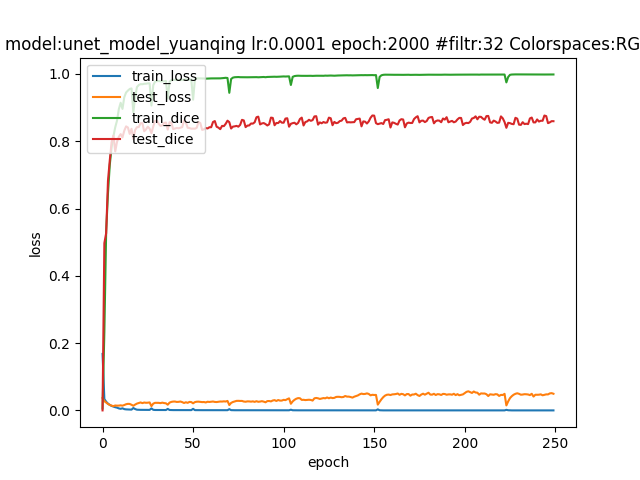

The file beside this chart, header and first rows:
epoch; dice_coef; loss; precision; recall; val_dice_coef; val_loss; val_precision; val_recall
0; 0.005724; 0.1679; 0.01107; 0.04915; 7.078403723426163e-05; 0.03688; 0.08615; 3.540911711752415e-05
1; 0.2328; 0.03391; 0.7909; 0.1735; 0.4972; 0.02748; 0.8818; 0.3673
2; 0.5321; 0.02587; 0.818; 0.431; 0.5268; 0.02351; 0.9035; 0.3953
3; 0.6455; 0.0202; 0.8322; 0.5606; 0.6824; 0.01918; 0.8642; 0.5817
4; 0.7302; 0.01639; 0.8405; 0.6709; 0.7434; 0.01623; 0.8369; 0.6939
5; 0.783; 0.01338; 0.8549; 0.7432; 0.797; 0.01414; 0.8262; 0.7845
6; 0.8145; 0.0113; 0.8657; 0.7839; 0.8167; 0.01276; 0.8469; 0.801
7; 0.8414; 0.009526; 0.8796; 0.8176; 0.7697; 0.01461; 0.8535; 0.7135
8; 0.8614; 0.00823; 0.8892; 0.8427; 0.7983; 0.01417; 0.8752; 0.7456
9; 0.8955; 0.005988; 0.9111; 0.8832; 0.8131; 0.01432; 0.8721; 0.772
10; 0.9143; 0.004772; 0.9243; 0.9063; 0.8211; 0.01507; 0.8601; 0.7944
11; 0.896; 0.0063; 0.9154; 0.8832; 0.8113; 0.01418; 0.8698; 0.7792
12; 0.9307; 0.003884; 0.9381; 0.9244; 0.8312; 0.01603; 0.8546; 0.823
13; 0.9448; 0.003088; 0.9494; 0.9407; 0.8441; 0.01838; 0.8802; 0.8215
14; 0.9505; 0.002772; 0.9539; 0.9474; 0.841; 0.01953; 0.8817; 0.8131
15; 0.9552; 0.002474; 0.9582; 0.9526; 0.8218; 0.01928; 0.8965; 0.7941
16; 0.957; 0.00236; 0.9599; 0.9544; 0.8369; 0.01675; 0.8529; 0.8304
17; 0.8861; 0.007145; 0.9239; 0.8709; 0.8062; 0.01383; 0.8603; 0.7654
18; 0.9309; 0.00406; 0.9403; 0.9242; 0.8335; 0.01736; 0.8714; 0.8099
19; 0.9611; 0.002137; 0.9629; 0.9596; 0.8418; 0.0203; 0.8698; 0.8239
20; 0.967; 0.001807; 0.9684; 0.9659; 0.8421; 0.02206; 0.8711; 0.8248
21; 0.9696; 0.001692; 0.9707; 0.9686; 0.8534; 0.02371; 0.89; 0.8278
22; 0.9693; 0.001697; 0.9706; 0.9682; 0.8537; 0.02171; 0.8857; 0.8324
23; 0.9706; 0.001612; 0.9718; 0.9696; 0.8296; 0.02346; 0.8898; 0.808
24; 0.9709; 0.001594; 0.9721; 0.9699; 0.8351; 0.02268; 0.8632; 0.8168
25; 0.972; 0.00153; 0.9729; 0.9714; 0.8434; 0.02298; 0.8729; 0.8234
26; 0.9721; 0.001531; 0.973; 0.9712; 0.8373; 0.02376; 0.8597; 0.8244
27; 0.9061; 0.006062; 0.9308; 0.8937; 0.8239; 0.01268; 0.8175; 0.84
28; 0.9665; 0.00184; 0.9683; 0.9652; 0.8438; 0.0202; 0.8539; 0.8428
29; 0.9771; 0.00127; 0.9779; 0.9764; 0.8602; 0.02258; 0.871; 0.8557
30; 0.9787; 0.001177; 0.9791; 0.9783; 0.8612; 0.02261; 0.8787; 0.8509
31; 0.9789; 0.001155; 0.9793; 0.9786; 0.8518; 0.02248; 0.889; 0.8324
32; 0.9781; 0.001192; 0.9787; 0.9777; 0.8455; 0.02173; 0.8531; 0.8458
33; 0.9779; 0.001211; 0.9786; 0.9773; 0.8471; 0.02306; 0.8792; 0.8242
34; 0.9782; 0.00119; 0.9789; 0.9777; 0.8545; 0.02186; 0.8535; 0.8627
35; 0.979; 0.001151; 0.9794; 0.9786; 0.8554; 0.02113; 0.8643; 0.8539
36; 0.9269; 0.004565; 0.942; 0.9176; 0.8345; 0.01695; 0.8691; 0.8118
37; 0.9765; 0.001306; 0.9773; 0.9757; 0.8564; 0.02312; 0.8861; 0.835
38; 0.9816; 0.001019; 0.9821; 0.9812; 0.8547; 0.02535; 0.8899; 0.8303
39; 0.9826; 0.0009614; 0.9829; 0.9822; 0.8361; 0.0263; 0.8885; 0.8126
40; 0.9826; 0.0009547; 0.983; 0.9822; 0.8378; 0.0264; 0.8618; 0.823
41; 0.9827; 0.000958; 0.983; 0.9824; 0.8394; 0.02521; 0.8667; 0.8211
42; 0.9825; 0.0009668; 0.9827; 0.9823; 0.8384; 0.02552; 0.8822; 0.8069
43; 0.9817; 0.001006; 0.9823; 0.9812; 0.8401; 0.02643; 0.8754; 0.8166
44; 0.9826; 0.0009663; 0.9829; 0.9823; 0.842; 0.02464; 0.8687; 0.8259
45; 0.9829; 0.000956; 0.9833; 0.9824; 0.8621; 0.02207; 0.8718; 0.8587
46; 0.9833; 0.0009269; 0.9836; 0.9831; 0.8563; 0.02426; 0.8874; 0.8353
47; 0.983; 0.0009371; 0.9834; 0.9827; 0.84; 0.02255; 0.8627; 0.8421
48; 0.9831; 0.0009297; 0.9835; 0.9827; 0.8392; 0.02529; 0.8575; 0.8297
49; 0.9838; 0.0008947; 0.984; 0.9837; 0.8372; 0.0248; 0.8809; 0.8049
50; 0.9235; 0.004751; 0.9477; 0.9129; 0.8374; 0.02112; 0.8727; 0.8166
51; 0.9842; 0.0008689; 0.9845; 0.984; 0.8372; 0.02473; 0.8754; 0.8156
52; 0.9864; 0.000759; 0.9865; 0.9863; 0.8399; 0.02585; 0.8711; 0.8241
53; 0.9869; 0.0007406; 0.987; 0.9868; 0.8571; 0.02604; 0.8887; 0.8364
54; 0.9868; 0.0007414; 0.9869; 0.9867; 0.8538; 0.02539; 0.9007; 0.8209
55; 0.9867; 0.0007424; 0.9868; 0.9866; 0.8337; 0.02474; 0.8881; 0.8074
56; 0.9864; 0.0007517; 0.9866; 0.9863; 0.8352; 0.02498; 0.8693; 0.815
57; 0.9859; 0.0007782; 0.9861; 0.9858; 0.8393; 0.02373; 0.854; 0.8337
58; 0.9863; 0.0007583; 0.9864; 0.9861; 0.838; 0.02578; 0.8645; 0.8223
59; 0.9865; 0.0007447; 0.9868; 0.9863; 0.8415; 0.02514; 0.8631; 0.8311
... 190 more rows
